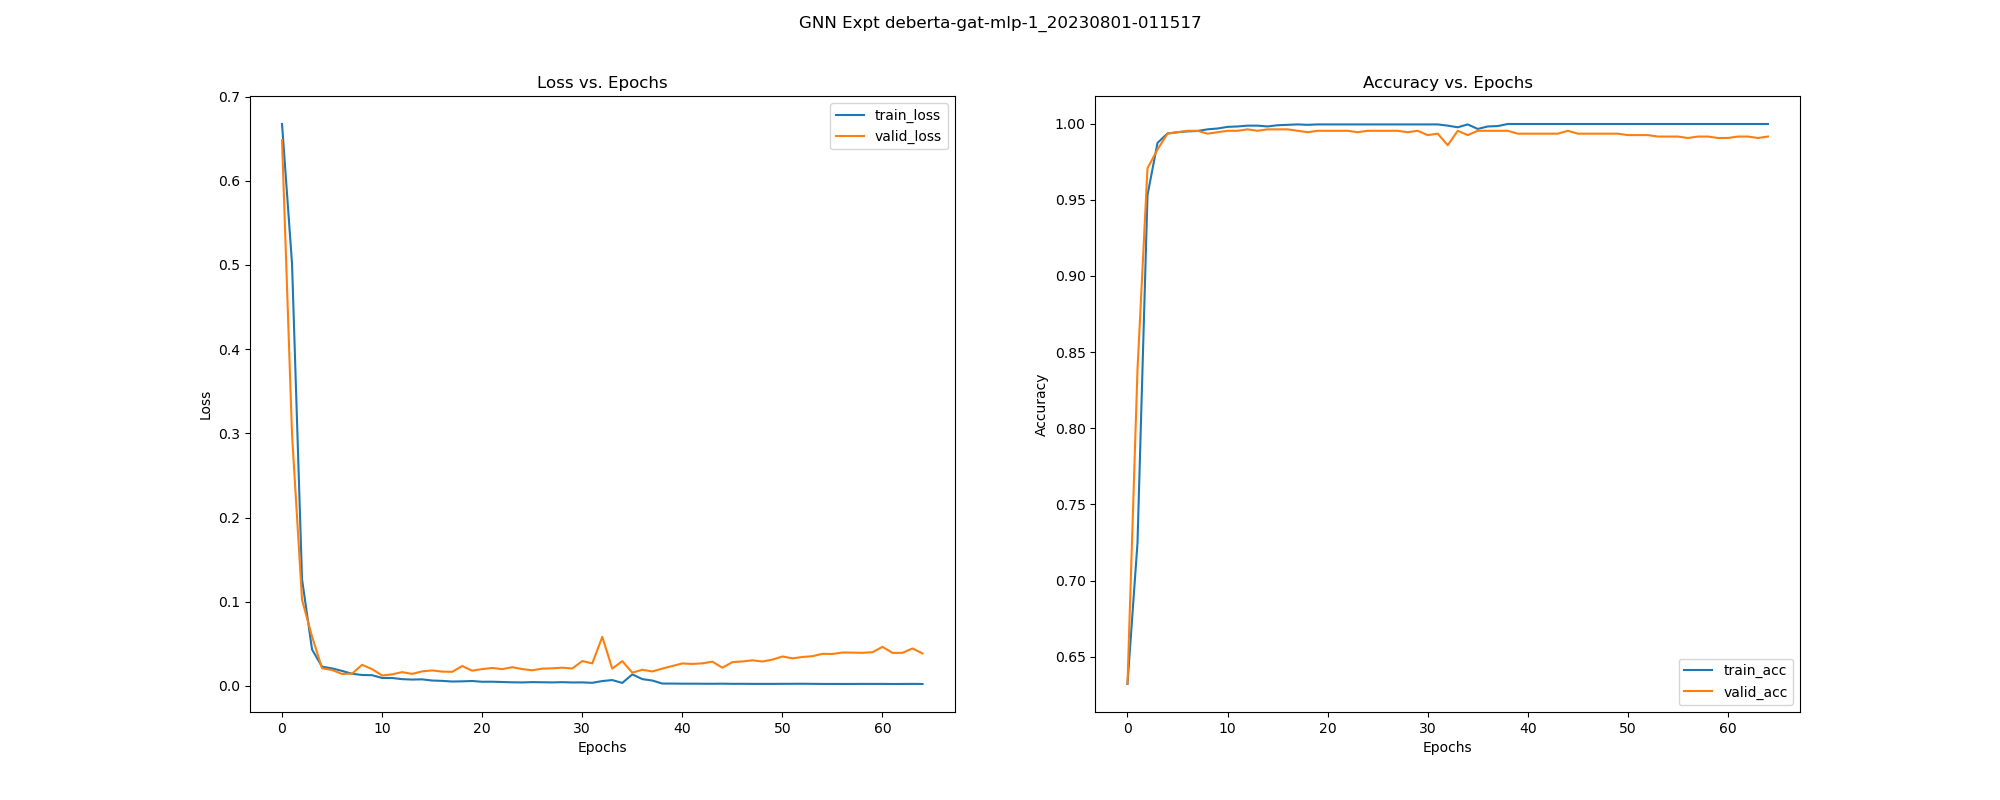

The data file committed next to this chart (first rows):
, epoch, train_loss, train_acc, train_pre, train_rec, train_f1, train_auc, train_mcc, train_pr_auc, valid_loss, valid_acc, valid_pre, valid_rec, valid_f1, valid_auc, valid_mcc, valid_pr_auc, test_acc, test_pre, test_rec, test_f1, test_auc, test_mcc
0, 0.0, 0.6674, 0.6321, 0.6321, 1.0, 0.7746, 0.499, 0.0, 0.6688, 0.6482, 0.6323, 0.6323, 1.0, 0.7748, 0.8959, 0.0, 0.9368, 0.6318, 0.6318, 1.0, 0.7743, 0.9431, 0.0
1, 1.0, 0.5015, 0.7246, 0.6974, 0.997, 0.8207, 0.8851, 0.4146, 0.9234, 0.2987, 0.8384, 0.7964, 1.0, 0.8867, 0.9783, 0.6681, 0.9862, 0.8355, 0.7934, 1.0, 0.8848, 0.9696, 0.6626
2, 2.0, 0.1266, 0.9531, 0.9693, 0.9561, 0.9626, 0.9897, 0.8997, 0.9941, 0.1021, 0.9707, 0.9637, 0.991, 0.9772, 0.9968, 0.937, 0.9981, 0.9533, 0.9359, 0.9941, 0.9641, 0.9773, 0.9006
3, 3.0, 0.04323, 0.9873, 0.991, 0.9889, 0.99, 0.9982, 0.9728, 0.9987, 0.05864, 0.983, 0.9738, 1.0, 0.9867, 0.999, 0.9637, 0.9994, 0.957, 0.9363, 1.0, 0.9671, 0.9855, 0.9094
4, 4.0, 0.0228, 0.9935, 0.994, 0.9957, 0.9949, 0.9992, 0.9861, 0.9995, 0.02093, 0.9934, 0.9896, 1.0, 0.9948, 0.9997, 0.9858, 0.9998, 0.9645, 0.9493, 0.997, 0.9726, 0.9883, 0.9245
5, 5.0, 0.0208, 0.9943, 0.9945, 0.9966, 0.9955, 0.9992, 0.9878, 0.9995, 0.01887, 0.9943, 0.9911, 1.0, 0.9955, 0.9999, 0.9878, 0.9999, 0.9626, 0.9466, 0.997, 0.9712, 0.99, 0.9206
6, 6.0, 0.01776, 0.9949, 0.9962, 0.9957, 0.9959, 0.9994, 0.989, 0.9996, 0.01417, 0.9953, 0.9926, 1.0, 0.9963, 0.9999, 0.9899, 0.9999, 0.9738, 0.9629, 0.997, 0.9797, 0.9922, 0.9442
7, 7.0, 0.0144, 0.9951, 0.9953, 0.997, 0.9962, 0.9997, 0.9896, 0.9998, 0.01458, 0.9953, 0.997, 0.9955, 0.9963, 0.9999, 0.9898, 0.9999, 0.9776, 0.9766, 0.9882, 0.9824, 0.9921, 0.9517
8, 8.0, 0.01297, 0.9962, 0.997, 0.997, 0.997, 0.9995, 0.9919, 0.9996, 0.02506, 0.9934, 0.9896, 1.0, 0.9948, 0.9999, 0.9858, 1, 0.9551, 0.9361, 0.997, 0.9656, 0.994, 0.905
9, 9.0, 0.0127, 0.9968, 0.9974, 0.9974, 0.9974, 0.9995, 0.993, 0.9996, 0.01987, 0.9943, 0.9911, 1.0, 0.9955, 0.9999, 0.9878, 1, 0.9664, 0.952, 0.997, 0.974, 0.9945, 0.9284
10, 10.0, 0.009427, 0.9978, 0.9987, 0.9979, 0.9983, 0.9996, 0.9954, 0.9997, 0.01238, 0.9953, 0.9955, 0.997, 0.9963, 0.9999, 0.9898, 0.9999, 0.9813, 0.9767, 0.9941, 0.9853, 0.9948, 0.9599
11, 11.0, 0.009392, 0.9981, 0.9983, 0.9987, 0.9985, 0.9995, 0.9959, 0.9996, 0.01368, 0.9953, 0.9955, 0.997, 0.9963, 0.9999, 0.9898, 0.9999, 0.9757, 0.9683, 0.9941, 0.981, 0.9952, 0.9479
12, 12.0, 0.008014, 0.9987, 0.9991, 0.9987, 0.9989, 0.9995, 0.9971, 0.9996, 0.01637, 0.9962, 0.9955, 0.9985, 0.997, 0.9999, 0.9919, 1, 0.9757, 0.9656, 0.997, 0.9811, 0.9954, 0.9481
13, 13.0, 0.007521, 0.9987, 0.9991, 0.9987, 0.9989, 0.9995, 0.9971, 0.9996, 0.01425, 0.9953, 0.9955, 0.997, 0.9963, 0.9999, 0.9898, 1, 0.9738, 0.9655, 0.9941, 0.9796, 0.995, 0.9439
14, 14.0, 0.007779, 0.9981, 0.9987, 0.9983, 0.9985, 0.9995, 0.9959, 0.9995, 0.01725, 0.9962, 0.9955, 0.9985, 0.997, 0.9999, 0.9919, 1, 0.972, 0.9601, 0.997, 0.9782, 0.9961, 0.9402
15, 15.0, 0.006368, 0.9989, 0.9991, 0.9991, 0.9991, 0.9996, 0.9977, 0.9997, 0.01841, 0.9962, 0.9955, 0.9985, 0.997, 0.9999, 0.9919, 1, 0.9701, 0.9574, 0.997, 0.9768, 0.9964, 0.9363
16, 16.0, 0.005967, 0.9992, 0.9996, 0.9991, 0.9994, 0.9995, 0.9983, 0.9996, 0.01697, 0.9962, 0.9955, 0.9985, 0.997, 0.9999, 0.9919, 1, 0.9738, 0.9629, 0.997, 0.9797, 0.9963, 0.9442
17, 17.0, 0.005192, 0.9995, 0.9996, 0.9996, 0.9996, 0.9996, 0.9988, 0.9996, 0.0167, 0.9953, 0.9955, 0.997, 0.9963, 0.9999, 0.9898, 1, 0.9757, 0.9656, 0.997, 0.9811, 0.9965, 0.9481
18, 18.0, 0.005416, 0.9992, 0.9996, 0.9991, 0.9994, 0.9996, 0.9983, 0.9997, 0.02362, 0.9943, 0.9911, 1.0, 0.9955, 0.9999, 0.9878, 1, 0.957, 0.9387, 0.997, 0.967, 0.996, 0.9089
19, 19.0, 0.0058, 0.9995, 0.9996, 0.9996, 0.9996, 0.9996, 0.9988, 0.9997, 0.01806, 0.9953, 0.9955, 0.997, 0.9963, 0.9999, 0.9898, 0.9999, 0.9738, 0.9655, 0.9941, 0.9796, 0.996, 0.9439
20, 20.0, 0.00491, 0.9995, 0.9996, 0.9996, 0.9996, 0.9996, 0.9988, 0.9997, 0.01997, 0.9953, 0.9955, 0.997, 0.9963, 0.9999, 0.9898, 0.9999, 0.9738, 0.9629, 0.997, 0.9797, 0.9963, 0.9442
21, 21.0, 0.004973, 0.9995, 0.9996, 0.9996, 0.9996, 0.9997, 0.9988, 0.9997, 0.0213, 0.9953, 0.994, 0.9985, 0.9963, 0.9999, 0.9898, 0.9999, 0.9682, 0.9547, 0.997, 0.9754, 0.9962, 0.9324
22, 22.0, 0.004614, 0.9995, 0.9996, 0.9996, 0.9996, 0.9996, 0.9988, 0.9997, 0.01989, 0.9953, 0.9955, 0.997, 0.9963, 0.9999, 0.9898, 0.9999, 0.9738, 0.9629, 0.997, 0.9797, 0.9964, 0.9442
23, 23.0, 0.00427, 0.9995, 0.9996, 0.9996, 0.9996, 0.9997, 0.9988, 0.9998, 0.02221, 0.9943, 0.9926, 0.9985, 0.9955, 0.9999, 0.9878, 0.9999, 0.9682, 0.9547, 0.997, 0.9754, 0.9963, 0.9324
24, 24.0, 0.004106, 0.9995, 0.9996, 0.9996, 0.9996, 0.9998, 0.9988, 0.9999, 0.01998, 0.9953, 0.9955, 0.997, 0.9963, 0.9999, 0.9898, 0.9999, 0.9738, 0.9629, 0.997, 0.9797, 0.9965, 0.9442
25, 25.0, 0.004473, 0.9995, 0.9996, 0.9996, 0.9996, 0.9997, 0.9988, 0.9997, 0.01855, 0.9953, 0.9955, 0.997, 0.9963, 0.9999, 0.9898, 0.9999, 0.9738, 0.9629, 0.997, 0.9797, 0.9961, 0.9442
26, 26.0, 0.00433, 0.9995, 0.9996, 0.9996, 0.9996, 0.9998, 0.9988, 0.9998, 0.02052, 0.9953, 0.9955, 0.997, 0.9963, 0.9999, 0.9898, 0.9999, 0.972, 0.9601, 0.997, 0.9782, 0.9959, 0.9402
27, 27.0, 0.004123, 0.9995, 0.9996, 0.9996, 0.9996, 0.9997, 0.9988, 0.9998, 0.02087, 0.9953, 0.9955, 0.997, 0.9963, 0.9999, 0.9898, 0.9999, 0.9738, 0.9629, 0.997, 0.9797, 0.9961, 0.9442
28, 28.0, 0.004418, 0.9995, 0.9996, 0.9996, 0.9996, 0.9997, 0.9988, 0.9998, 0.02164, 0.9943, 0.994, 0.997, 0.9955, 0.9999, 0.9878, 0.9999, 0.972, 0.9601, 0.997, 0.9782, 0.9958, 0.9402
29, 29.0, 0.004072, 0.9995, 0.9996, 0.9996, 0.9996, 0.9998, 0.9988, 0.9998, 0.02065, 0.9953, 0.9955, 0.997, 0.9963, 0.9998, 0.9898, 0.9999, 0.9738, 0.9629, 0.997, 0.9797, 0.996, 0.9442
30, 30.0, 0.004163, 0.9995, 0.9996, 0.9996, 0.9996, 0.9998, 0.9988, 0.9999, 0.02951, 0.9924, 0.9882, 1.0, 0.9941, 0.9998, 0.9838, 0.9999, 0.9664, 0.952, 0.997, 0.974, 0.995, 0.9284
31, 31.0, 0.003665, 0.9995, 0.9996, 0.9996, 0.9996, 0.9998, 0.9988, 0.9998, 0.02673, 0.9934, 0.9911, 0.9985, 0.9948, 0.9998, 0.9858, 0.9999, 0.9682, 0.9547, 0.997, 0.9754, 0.9954, 0.9324
32, 32.0, 0.005753, 0.9987, 0.9987, 0.9991, 0.9989, 0.9998, 0.9971, 0.9998, 0.05821, 0.9858, 0.9781, 1.0, 0.9889, 0.9996, 0.9697, 0.9997, 0.957, 0.9387, 0.997, 0.967, 0.9938, 0.9089
33, 33.0, 0.006924, 0.9976, 0.9979, 0.9983, 0.9981, 0.9999, 0.9948, 0.9999, 0.02052, 0.9953, 0.9955, 0.997, 0.9963, 0.9999, 0.9898, 0.9999, 0.9738, 0.9629, 0.997, 0.9797, 0.9959, 0.9442
34, 34.0, 0.003518, 0.9995, 0.9996, 0.9996, 0.9996, 0.9998, 0.9988, 0.9998, 0.02945, 0.9924, 0.9911, 0.997, 0.994, 0.9997, 0.9837, 0.9998, 0.9682, 0.9547, 0.997, 0.9754, 0.9953, 0.9324
35, 35.0, 0.01364, 0.9965, 0.9957, 0.9987, 0.9972, 0.9998, 0.9925, 0.9999, 0.01571, 0.9953, 0.9955, 0.997, 0.9963, 0.9999, 0.9898, 1, 0.9738, 0.9655, 0.9941, 0.9796, 0.9965, 0.9439
36, 36.0, 0.008061, 0.9981, 0.9987, 0.9983, 0.9985, 0.9995, 0.9959, 0.9996, 0.01913, 0.9953, 0.997, 0.9955, 0.9963, 0.9999, 0.9898, 0.9999, 0.9813, 0.9824, 0.9882, 0.9853, 0.9966, 0.9598
37, 37.0, 0.006374, 0.9984, 0.9983, 0.9991, 0.9987, 0.9995, 0.9965, 0.9996, 0.01716, 0.9953, 0.9955, 0.997, 0.9963, 0.9999, 0.9898, 0.9999, 0.9757, 0.9738, 0.9882, 0.9809, 0.997, 0.9477
38, 38.0, 0.002793, 0.9997, 0.9996, 1.0, 0.9998, 0.9997, 0.9994, 0.9998, 0.02056, 0.9953, 0.9955, 0.997, 0.9963, 0.9999, 0.9898, 0.9999, 0.9757, 0.9683, 0.9941, 0.981, 0.9971, 0.9479
39, 39.0, 0.00277, 0.9997, 0.9996, 1.0, 0.9998, 0.9997, 0.9994, 0.9998, 0.02363, 0.9934, 0.9926, 0.997, 0.9948, 0.9999, 0.9858, 0.9999, 0.9738, 0.9629, 0.997, 0.9797, 0.9969, 0.9442
40, 40.0, 0.002626, 0.9997, 0.9996, 1.0, 0.9998, 0.9998, 0.9994, 0.9999, 0.02664, 0.9934, 0.9926, 0.997, 0.9948, 0.9999, 0.9858, 0.9999, 0.9738, 0.9629, 0.997, 0.9797, 0.9968, 0.9442
41, 41.0, 0.002637, 0.9997, 0.9996, 1.0, 0.9998, 0.9997, 0.9994, 0.9998, 0.02606, 0.9934, 0.9926, 0.997, 0.9948, 0.9999, 0.9858, 0.9999, 0.9738, 0.9629, 0.997, 0.9797, 0.9969, 0.9442
42, 42.0, 0.002551, 0.9997, 0.9996, 1.0, 0.9998, 0.9998, 0.9994, 0.9998, 0.02678, 0.9934, 0.9926, 0.997, 0.9948, 0.9998, 0.9858, 0.9999, 0.9738, 0.9629, 0.997, 0.9797, 0.9968, 0.9442
43, 43.0, 0.002524, 0.9997, 0.9996, 1.0, 0.9998, 0.9998, 0.9994, 0.9999, 0.02879, 0.9934, 0.9926, 0.997, 0.9948, 0.9998, 0.9858, 0.9999, 0.972, 0.9601, 0.997, 0.9782, 0.9965, 0.9402
44, 44.0, 0.002624, 0.9997, 0.9996, 1.0, 0.9998, 0.9998, 0.9994, 0.9999, 0.02162, 0.9953, 0.9955, 0.997, 0.9963, 0.9998, 0.9898, 0.9999, 0.9813, 0.9795, 0.9911, 0.9853, 0.9973, 0.9598
45, 45.0, 0.00244, 0.9997, 0.9996, 1.0, 0.9998, 0.9999, 0.9994, 0.9999, 0.02823, 0.9934, 0.9926, 0.997, 0.9948, 0.9998, 0.9858, 0.9999, 0.9738, 0.9629, 0.997, 0.9797, 0.9972, 0.9442
46, 46.0, 0.002489, 0.9997, 0.9996, 1.0, 0.9998, 0.9998, 0.9994, 0.9999, 0.02904, 0.9934, 0.9926, 0.997, 0.9948, 0.9999, 0.9858, 0.9999, 0.9738, 0.9629, 0.997, 0.9797, 0.997, 0.9442
47, 47.0, 0.002387, 0.9997, 0.9996, 1.0, 0.9998, 0.9999, 0.9994, 0.9999, 0.03039, 0.9934, 0.9926, 0.997, 0.9948, 0.9998, 0.9858, 0.9999, 0.9738, 0.9629, 0.997, 0.9797, 0.9968, 0.9442
48, 48.0, 0.002407, 0.9997, 0.9996, 1.0, 0.9998, 0.9998, 0.9994, 0.9999, 0.02898, 0.9934, 0.9926, 0.997, 0.9948, 0.9998, 0.9858, 0.9999, 0.9738, 0.9629, 0.997, 0.9797, 0.9965, 0.9442
49, 49.0, 0.00239, 0.9997, 0.9996, 1.0, 0.9998, 0.9998, 0.9994, 0.9999, 0.03121, 0.9934, 0.9926, 0.997, 0.9948, 0.9998, 0.9858, 0.9999, 0.9738, 0.9629, 0.997, 0.9797, 0.9964, 0.9442
50, 50.0, 0.002452, 0.9997, 0.9996, 1.0, 0.9998, 0.9998, 0.9994, 0.9999, 0.03495, 0.9924, 0.9911, 0.997, 0.994, 0.9998, 0.9837, 0.9999, 0.9682, 0.9547, 0.997, 0.9754, 0.996, 0.9324
51, 51.0, 0.002484, 0.9997, 0.9996, 1.0, 0.9998, 0.9998, 0.9994, 0.9999, 0.03275, 0.9924, 0.9911, 0.997, 0.994, 0.9997, 0.9837, 0.9998, 0.9701, 0.9574, 0.997, 0.9768, 0.9961, 0.9363
52, 52.0, 0.002534, 0.9997, 0.9996, 1.0, 0.9998, 0.9998, 0.9994, 0.9999, 0.03432, 0.9924, 0.9911, 0.997, 0.994, 0.9997, 0.9837, 0.9998, 0.9701, 0.9574, 0.997, 0.9768, 0.9958, 0.9363
53, 53.0, 0.002432, 0.9997, 0.9996, 1.0, 0.9998, 0.9998, 0.9994, 0.9999, 0.03531, 0.9915, 0.9896, 0.997, 0.9933, 0.9996, 0.9817, 0.9998, 0.9701, 0.9574, 0.997, 0.9768, 0.9957, 0.9363
54, 54.0, 0.002323, 0.9997, 0.9996, 1.0, 0.9998, 0.9999, 0.9994, 0.9999, 0.03807, 0.9915, 0.9896, 0.997, 0.9933, 0.9995, 0.9817, 0.9997, 0.9701, 0.9574, 0.997, 0.9768, 0.9955, 0.9363
55, 55.0, 0.002337, 0.9997, 0.9996, 1.0, 0.9998, 0.9999, 0.9994, 0.9999, 0.03794, 0.9915, 0.9896, 0.997, 0.9933, 0.9995, 0.9817, 0.9997, 0.9701, 0.9574, 0.997, 0.9768, 0.9954, 0.9363
56, 56.0, 0.002286, 0.9997, 0.9996, 1.0, 0.9998, 0.9999, 0.9994, 0.9999, 0.03965, 0.9905, 0.9881, 0.997, 0.9926, 0.9994, 0.9797, 0.9997, 0.9701, 0.9574, 0.997, 0.9768, 0.9952, 0.9363
57, 57.0, 0.002314, 0.9997, 0.9996, 1.0, 0.9998, 0.9999, 0.9994, 0.9999, 0.03953, 0.9915, 0.9896, 0.997, 0.9933, 0.9994, 0.9817, 0.9997, 0.9701, 0.9574, 0.997, 0.9768, 0.9952, 0.9363
58, 58.0, 0.002375, 0.9997, 0.9996, 1.0, 0.9998, 0.9999, 0.9994, 0.9999, 0.0393, 0.9915, 0.9896, 0.997, 0.9933, 0.9994, 0.9817, 0.9996, 0.9701, 0.9574, 0.997, 0.9768, 0.9951, 0.9363
59, 59.0, 0.002333, 0.9997, 0.9996, 1.0, 0.9998, 0.9999, 0.9994, 0.9999, 0.04001, 0.9905, 0.9881, 0.997, 0.9926, 0.9993, 0.9797, 0.9996, 0.9701, 0.9574, 0.997, 0.9768, 0.995, 0.9363
... 5 more rows
